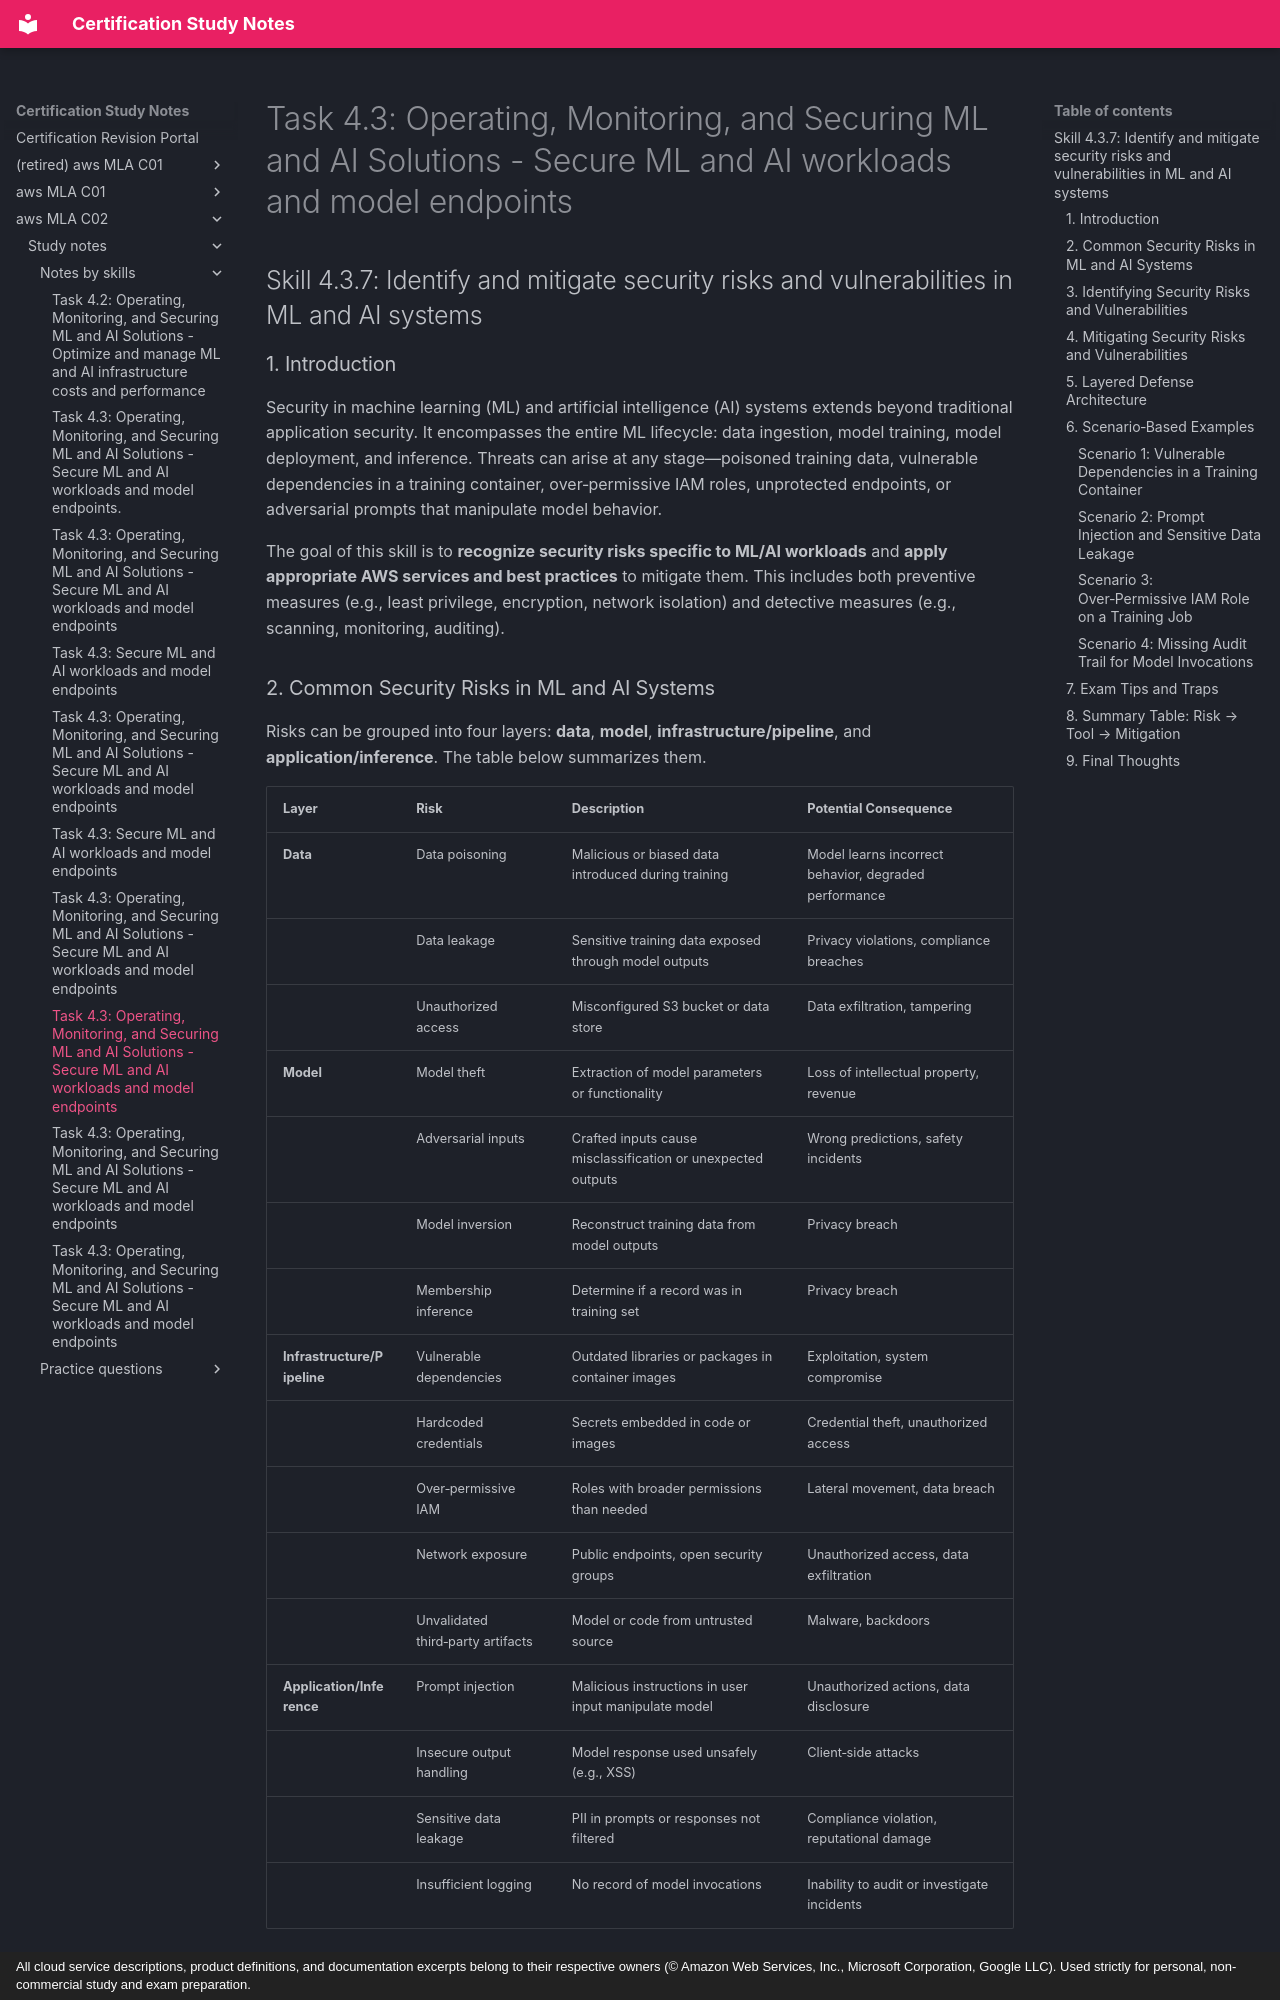

repository: monitus2022/cert_study_notes · page: aws_MLA_C02/study_notes/notes_by_skills/4.3.7/index.html · generator: mkdocs · copyright: All cloud service descriptions, product definitions, and documentation excerpts belong to their respective owners (© Amazon Web Services, Inc., Microsoft Corporation, Google LLC). Used strictly for personal, non-commercial study and exam preparation.

# Task 4.3: Operating, Monitoring, and Securing ML and AI Solutions - Secure ML and AI workloads and model endpoints

## Skill 4.3.7: Identify and mitigate security risks and vulnerabilities in ML and AI systems

### 1. Introduction

Security in machine learning (ML) and artificial intelligence (AI) systems extends beyond traditional application security. It encompasses the entire ML lifecycle: data ingestion, model training, model deployment, and inference. Threats can arise at any stage—poisoned training data, vulnerable dependencies in a training container, over‑permissive IAM roles, unprotected endpoints, or adversarial prompts that manipulate model behavior.

The goal of this skill is to **recognize security risks specific to ML/AI workloads** and **apply appropriate AWS services and best practices** to mitigate them. This includes both preventive measures (e.g., least privilege, encryption, network isolation) and detective measures (e.g., scanning, monitoring, auditing).

### 2. Common Security Risks in ML and AI Systems

Risks can be grouped into four layers: **data**, **model**, **infrastructure/pipeline**, and **application/inference**. The table below summarizes them.

| Layer | Risk | Description | Potential Consequence |
|-------|------|-------------|----------------------|
| **Data** | Data poisoning | Malicious or biased data introduced during training | Model learns incorrect behavior, degraded performance |
| | Data leakage | Sensitive training data exposed through model outputs | Privacy violations, compliance breaches |
| | Unauthorized access | Misconfigured S3 bucket or data store | Data exfiltration, tampering |
| **Model** | Model theft | Extraction of model parameters or functionality | Loss of intellectual property, revenue |
| | Adversarial inputs | Crafted inputs cause misclassification or unexpected outputs | Wrong predictions, safety incidents |
| | Model inversion | Reconstruct training data from model outputs | Privacy breach |
| | Membership inference | Determine if a record was in training set | Privacy breach |
| **Infrastructure/Pipeline** | Vulnerable dependencies | Outdated libraries or packages in container images | Exploitation, system compromise |
| | Hardcoded credentials | Secrets embedded in code or images | Credential theft, unauthorized access |
| | Over‑permissive IAM | Roles with broader permissions than needed | Lateral movement, data breach |
| | Network exposure | Public endpoints, open security groups | Unauthorized access, data exfiltration |
| | Unvalidated third‑party artifacts | Model or code from untrusted source | Malware, backdoors |
| **Application/Inference** | Prompt injection | Malicious instructions in user input manipulate model | Unauthorized actions, data disclosure |
| | Insecure output handling | Model response used unsafely (e.g., XSS) | Client‑side attacks |
| | Sensitive data leakage | PII in prompts or responses not filtered | Compliance violation, reputational damage |
| | Insufficient logging | No record of model invocations | Inability to audit or investigate incidents |
